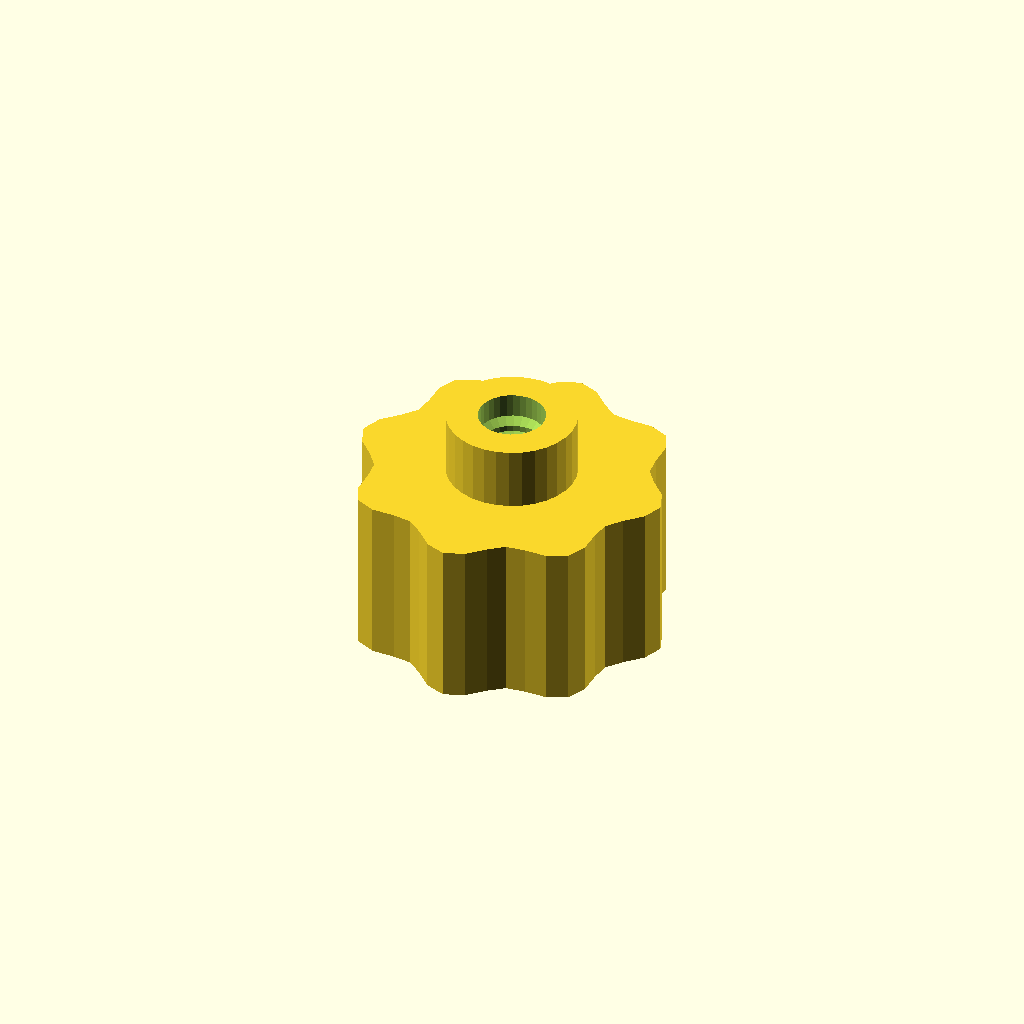
Cell 1 — every parameter at its default value.
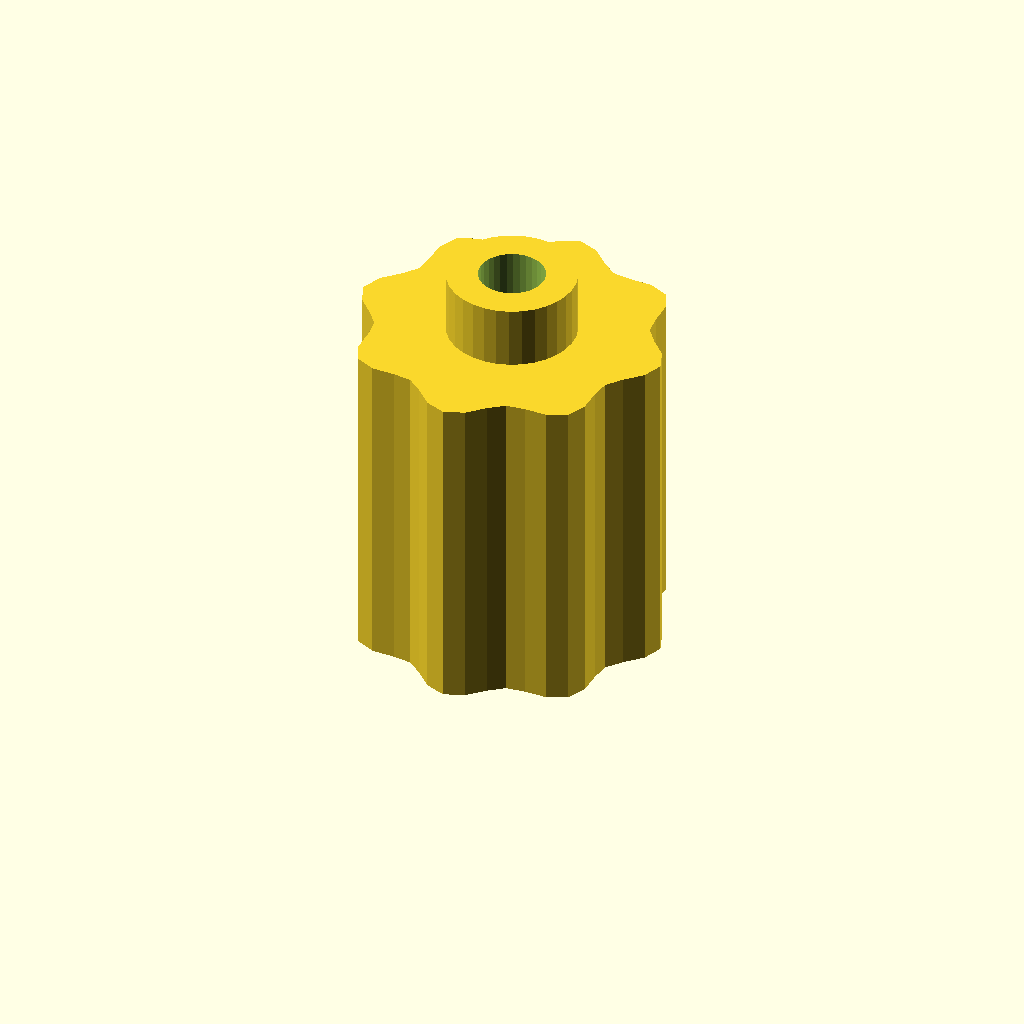
Cell 2: grip_h = 32 (everything else at default).
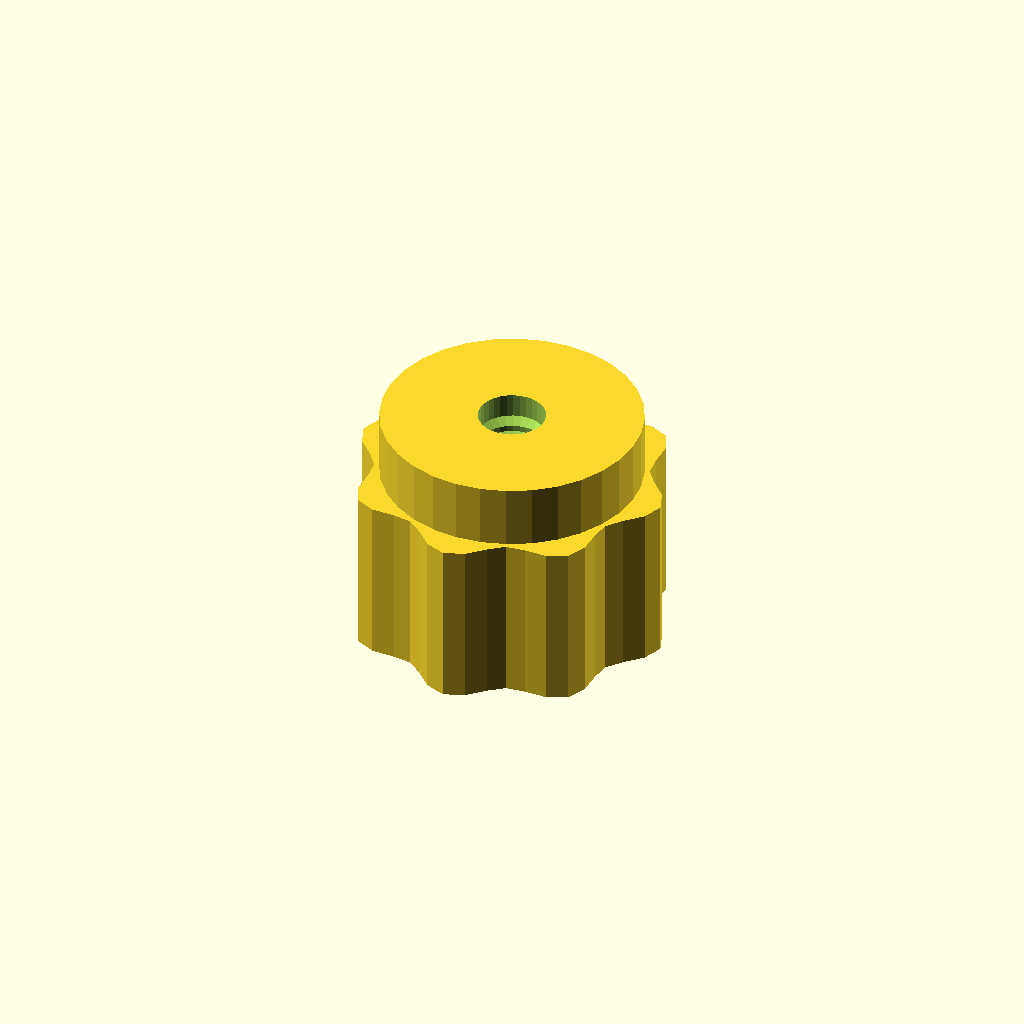
Cell 3: boss_d = 24.7 (everything else at default).
One fixed orthographic camera (rotation 55°, 0°, 25°; colour scheme Cornfield) for every cell.
OpenSCAD source file optional_data/data/gen3/thumbscrews/part_0098.scad:
$fn = 32;

// ----------------------------------------------------------------------
// Thumb nut: 8 lobe grip, 22 mm tall, M6.35 thread
// ----------------------------------------------------------------------

// --- parameters (mm) ---
base_r = 14;              // grip base radius
lobe_amp = 1.2;           // lobe height above the base radius
lobes = 8;                // number of grip lobes
grip_h = 16;              // grip height
boss_d = 12.35;           // threaded boss diameter
boss_h = 6;               // boss height
bore_d = 6.35;            // thread core diameter
pitch = 1.75;             // thread pitch
thread_d = 1.05;          // thread depth

grip = [[15.2, 0], [14.475, 1.906], [12.943, 3.468], [11.826, 4.898], [11.605, 6.7], [11.583, 8.888], [10.748, 10.748], [8.888, 11.583], [6.7, 11.605], [4.898, 11.826], [3.468, 12.943], [1.906, 14.475], [0, 15.2], [-1.906, 14.475], [-3.468, 12.943], [-4.898, 11.826], [-6.7, 11.605], [-8.888, 11.583], [-10.748, 10.748], [-11.583, 8.888], [-11.605, 6.7], [-11.826, 4.898], [-12.943, 3.468], [-14.475, 1.906], [-15.2, 0], [-14.475, -1.906], [-12.943, -3.468], [-11.826, -4.898], [-11.605, -6.7], [-11.583, -8.888], [-10.748, -10.748], [-8.888, -11.583], [-6.7, -11.605], [-4.898, -11.826], [-3.468, -12.943], [-1.906, -14.475], [0, -15.2], [1.906, -14.475], [3.468, -12.943], [4.898, -11.826], [6.7, -11.605], [8.888, -11.583], [10.748, -10.748], [11.583, -8.888], [11.605, -6.7], [11.826, -4.898], [12.943, -3.468], [14.475, -1.906]];

difference() {
  union() {
    /* grip outline extruded straight up */
    linear_extrude(height = grip_h) polygon(grip);
    /* boss sunk half a millimetre into the grip */
    translate([0, 0, grip_h - 0.5]) cylinder(h = boss_h + 0.5, d = boss_d);
  }
  /* threaded bore through grip and boss */
  translate([0, 0, -2.5]) cylinder(h = grip_h + boss_h + 5, d = bore_d);
  translate([0, 0, 2.0]) rotate_extrude() polygon([[2.175, 0], [2.175, 18], [2.675, 18], [4.225, 17.125], [2.675, 16.25], [4.225, 15.375], [2.675, 14.5], [4.225, 13.625], [2.675, 12.75], [4.225, 11.875], [2.675, 11], [4.225, 10.125], [2.675, 9.25], [4.225, 8.375], [2.675, 7.5], [4.225, 6.625], [2.675, 5.75], [4.225, 4.875], [2.675, 4], [4.225, 3.125], [2.675, 0], [2.175, 0]]);
}
Parameter table extracted from the source (name, type, default, range or options):
base_r: number, default 14
lobe_amp: number, default 1.2
lobes: number, default 8
grip_h: number, default 16
boss_d: number, default 12.35
boss_h: number, default 6
bore_d: number, default 6.35
pitch: number, default 1.75
thread_d: number, default 1.05
